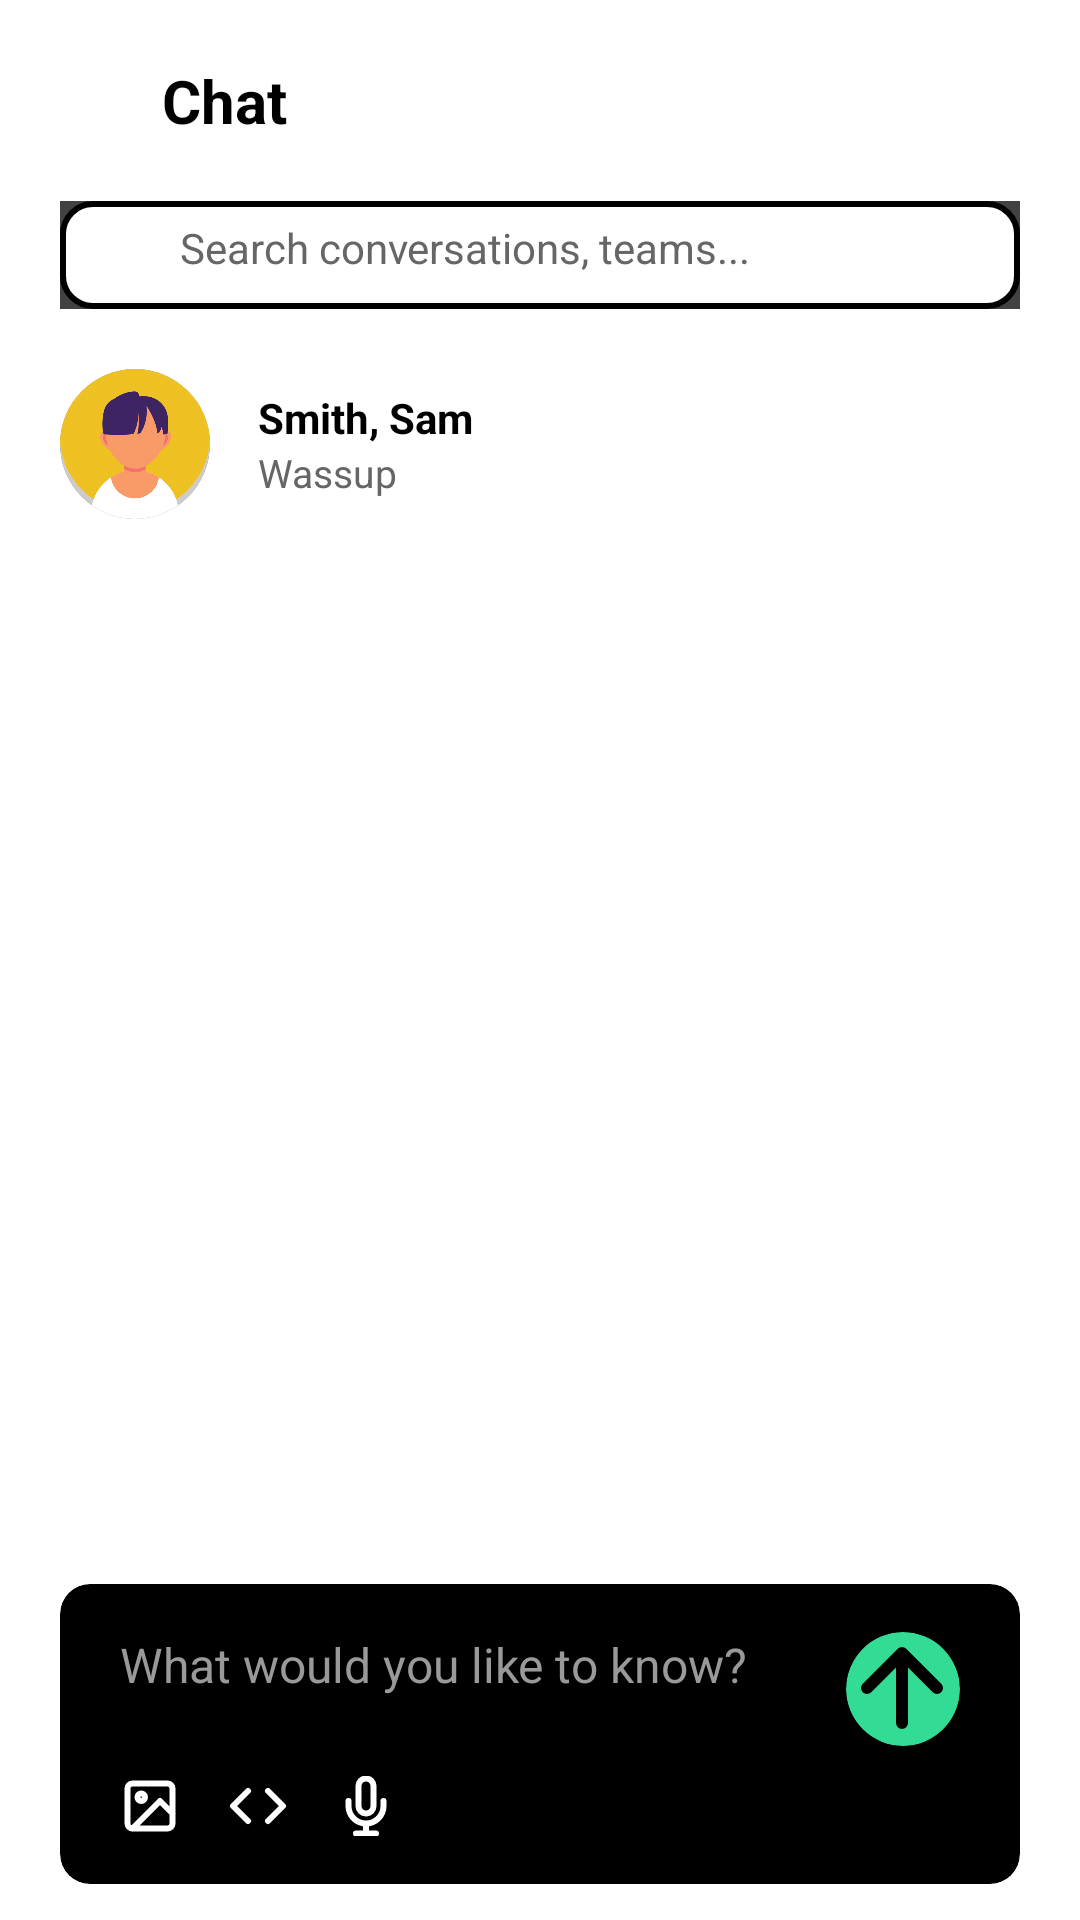

Android layout source for this screen:
<!-- AndroidManifest.xml: application theme Theme.Syncly -->
<!-- res/layout/fragment_chat.xml -->
<?xml version="1.0" encoding="utf-8"?>
<FrameLayout xmlns:android="http://schemas.android.com/apk/res/android"
    xmlns:app="http://schemas.android.com/apk/res-auto"
    xmlns:tools="http://schemas.android.com/tools"
    android:id="@+id/main"
    android:layout_width="match_parent"
    android:layout_height="match_parent"
    android:background="#FFFFFF"
    tools:context=".fragments.Chat">

    <RelativeLayout
        android:layout_width="match_parent"
        android:layout_height="match_parent">
        <RelativeLayout
            android:layout_width="match_parent"
            android:layout_height="wrap_content"
            android:layout_margin="20dp"
            android:id="@+id/heading"
            >
            <ImageView
                android:layout_width="wrap_content"
                android:layout_height="wrap_content"
                android:src="@drawable/icon_chat"
                android:id="@+id/chatIcon"
                android:layout_centerVertical="true"
                app:tint="@color/black"
                />

            <TextView
                android:layout_width="wrap_content"
                android:layout_height="wrap_content"
                android:layout_toEndOf="@id/chatIcon"
                android:text="Chat"
                android:textSize="20sp"
                android:layout_marginLeft="8dp"
                android:textStyle="bold"
                android:layout_centerVertical="true"/>
        </RelativeLayout>

        <androidx.cardview.widget.CardView
            android:layout_width="match_parent"
            android:layout_height="wrap_content"
            android:id="@+id/searchContainer"
            android:layout_marginBottom="4dp"
            android:layout_marginHorizontal="20dp"
            android:layout_below="@id/heading"
            >
            <LinearLayout
                android:layout_width="match_parent"
                android:layout_height="wrap_content"
                android:orientation="horizontal"
                android:paddingVertical="6dp"
                android:layout_alignParentTop="true"
                android:background="@drawable/bg_outline_card">

                <ImageView
                    android:layout_width="24dp"
                    android:layout_height="24dp"
                    android:layout_marginStart="10dp"
                    android:src="@drawable/icon_search"
                    app:tint="#000000" />

                <EditText
                    android:layout_width="0dp"
                    android:layout_height="match_parent"
                    android:layout_marginStart="6dp"
                    android:layout_weight="1"
                    android:background="@null"
                    android:hint="Search conversations, teams..."
                    android:singleLine="true"
                    android:textColor="#000000"
                    android:textColorHint="#666666"
                    android:textSize="14sp" />

            </LinearLayout>
        </androidx.cardview.widget.CardView>

        <ScrollView
            android:layout_width="match_parent"
            android:layout_height="match_parent"
            android:layout_below="@id/searchContainer"
            android:layout_marginHorizontal="20dp"
            android:layout_marginTop="8dp"
            android:layout_marginBottom="120dp">

            <LinearLayout
                android:layout_width="match_parent"
                android:layout_height="wrap_content"
                android:orientation="vertical">

                <androidx.constraintlayout.widget.ConstraintLayout
                    android:id="@+id/profile"
                    android:layout_width="match_parent"
                    android:layout_height="wrap_content"
                    android:paddingTop="8dp"
                    android:paddingBottom="8dp">

                    <androidx.cardview.widget.CardView
                        android:id="@+id/card1"
                        android:layout_width="50dp"
                        android:layout_height="50dp"
                        app:cardCornerRadius="25dp"
                        app:cardElevation="0dp"
                        app:layout_constraintStart_toStartOf="parent"
                        app:layout_constraintTop_toTopOf="parent">

                        <ImageView
                            android:layout_width="match_parent"
                            android:layout_height="match_parent"
                            android:background="#CCCCCC"
                            android:scaleType="centerCrop"
                            android:src="@drawable/sample_male_profile" />
                    </androidx.cardview.widget.CardView>

                    <TextView
                        android:id="@+id/name1"
                        android:layout_width="wrap_content"
                        android:layout_height="wrap_content"
                        android:layout_marginStart="16dp"
                        android:text="Smith, Sam"
                        android:textColor="#000000"
                        android:textSize="14sp"
                        android:textStyle="bold"
                        app:layout_constraintBottom_toTopOf="@+id/msg1"
                        app:layout_constraintStart_toEndOf="@+id/card1"
                        app:layout_constraintTop_toTopOf="@+id/card1"
                        app:layout_constraintVertical_chainStyle="packed" />

                    <TextView
                        android:id="@+id/msg1"
                        android:layout_width="wrap_content"
                        android:layout_height="wrap_content"
                        android:layout_marginStart="16dp"
                        android:text="Wassup"
                        android:textColor="#666666"
                        android:textSize="13sp"
                        app:layout_constraintBottom_toBottomOf="@+id/card1"
                        app:layout_constraintStart_toEndOf="@+id/card1"
                        app:layout_constraintTop_toBottomOf="@+id/name1" />
                </androidx.constraintlayout.widget.ConstraintLayout>
            </LinearLayout>
        </ScrollView>
    </RelativeLayout>
    <androidx.cardview.widget.CardView
        android:layout_width="match_parent"
        android:layout_height="100dp"
        android:backgroundTint="@color/black"
        app:cardCornerRadius="10dp"
        android:layout_marginHorizontal="20dp"
        android:layout_marginBottom="12dp"
        android:layout_gravity="bottom"
        app:cardElevation="0dp">
        <RelativeLayout
            android:id="@+id/chatbotContainer"
            android:layout_width="match_parent"
            android:layout_height="match_parent"
            android:paddingHorizontal="20dp"
            android:paddingVertical="16dp"
            >

            <EditText
                android:id="@+id/chatbotInput"
                android:layout_width="290dp"
                android:layout_height="38dp"
                android:background="@null"
                android:hint="What would you like to know?"
                android:textColorHint="#999999"
                android:textColor="@color/white"
                android:textSize="16sp"/>

            <androidx.cardview.widget.CardView
                android:layout_width="38dp"
                android:layout_height="38dp"
                app:cardCornerRadius="40dp"
                android:backgroundTint="@color/green"
                android:padding="4dp"
                android:layout_alignParentEnd="true"
                android:id="@+id/sendBtn">
                <ImageButton
                    android:layout_width="28dp"
                    android:layout_height="28dp"
                    android:src="@drawable/icon_send"
                    android:backgroundTint="@color/green"
                    android:layout_gravity="center"
                    android:background="@android:color/transparent"
                    />
            </androidx.cardview.widget.CardView>

            <LinearLayout
                android:layout_width="wrap_content"
                android:layout_height="wrap_content"
                android:layout_marginTop="16dp"
                android:orientation="horizontal"
                android:layout_alignParentBottom="true">

                <ImageView
                    android:layout_width="20dp"
                    android:layout_height="20dp"
                    android:layout_marginEnd="16dp"
                    android:src="@drawable/icon_image"
                    app:tint="#FFFFFF" />

                <ImageView
                    android:layout_width="20dp"
                    android:layout_height="20dp"
                    android:layout_marginEnd="16dp"
                    android:src="@drawable/icon_code"
                    app:tint="#FFFFFF" />

                <ImageView
                    android:layout_width="20dp"
                    android:layout_height="20dp"
                    android:src="@drawable/icon_mic"
                    app:tint="#FFFFFF" />

            </LinearLayout>

        </RelativeLayout>
    </androidx.cardview.widget.CardView>
</FrameLayout>
<!-- resources referenced by this layout -->
<resources>
  <color name="black">#FF000000</color>
  <color name="green">#33DC94</color>
  <color name="white">#FFFFFFFF</color>
  <!-- drawable bg_outline_card (drawable) -->
  <?xml version="1.0" encoding="utf-8"?>
  <shape xmlns:android="http://schemas.android.com/apk/res/android"
      android:shape="rectangle">
  
      <solid android:color="@color/white"/>
      <stroke android:color="@color/black"
          android:width="2dp"/>
      <corners
          android:topLeftRadius="10dp"
          android:topRightRadius="10dp"
          android:bottomLeftRadius="10dp"
          android:bottomRightRadius="10dp"/>
  
  </shape>
  <!-- drawable icon_chat (drawable) -->
  <vector xmlns:android="http://schemas.android.com/apk/res/android"
      android:width="26dp"
      android:height="26dp"
      android:viewportWidth="26"
      android:viewportHeight="26">
    <path
        android:pathData="M22.75,16.25C22.75,16.825 22.522,17.376 22.115,17.782C21.709,18.188 21.158,18.417 20.583,18.417H7.583L3.25,22.75V5.417C3.25,4.842 3.478,4.291 3.885,3.885C4.291,3.478 4.842,3.25 5.417,3.25H20.583C21.158,3.25 21.709,3.478 22.115,3.885C22.522,4.291 22.75,4.842 22.75,5.417V16.25Z"
        android:strokeLineJoin="round"
        android:strokeWidth="2.5"
        android:fillColor="#00000000"
        android:strokeColor="#ffffff"
        android:strokeLineCap="round"/>
  </vector>
  <!-- drawable icon_code (drawable) -->
  <vector xmlns:android="http://schemas.android.com/apk/res/android"
      android:width="20dp"
      android:height="20dp"
      android:viewportWidth="20"
      android:viewportHeight="20">
    <path
        android:pathData="M13.333,15L18.333,10L13.333,5M6.667,5L1.667,10L6.667,15"
        android:strokeLineJoin="round"
        android:strokeWidth="2"
        android:fillColor="#00000000"
        android:strokeColor="#ffffff"
        android:strokeLineCap="round"/>
  </vector>
  <!-- drawable icon_image (drawable) -->
  <vector xmlns:android="http://schemas.android.com/apk/res/android"
      android:width="20dp"
      android:height="20dp"
      android:viewportWidth="20"
      android:viewportHeight="20">
    <path
        android:pathData="M4.167,17.5H15.833C16.754,17.5 17.5,16.754 17.5,15.833V4.167C17.5,3.246 16.754,2.5 15.833,2.5H4.167C3.246,2.5 2.5,3.246 2.5,4.167V15.833C2.5,16.754 3.246,17.5 4.167,17.5ZM4.167,17.5L13.333,8.333L17.5,12.5M8.333,7.083C8.333,7.774 7.774,8.333 7.083,8.333C6.393,8.333 5.833,7.774 5.833,7.083C5.833,6.393 6.393,5.833 7.083,5.833C7.774,5.833 8.333,6.393 8.333,7.083Z"
        android:strokeLineJoin="round"
        android:strokeWidth="2"
        android:fillColor="#00000000"
        android:strokeColor="#ffffff"
        android:strokeLineCap="round"/>
  </vector>
  <!-- drawable icon_send (drawable) -->
  <vector xmlns:android="http://schemas.android.com/apk/res/android"
      android:width="14dp"
      android:height="14dp"
      android:viewportWidth="14"
      android:viewportHeight="14">
    <path
        android:pathData="M6.833,12.667V1M6.833,1L1,6.833M6.833,1L12.667,6.833"
        android:strokeLineJoin="round"
        android:strokeWidth="2"
        android:fillColor="#000000"
        android:strokeColor="#000000"
        android:strokeLineCap="round"/>
  </vector>
</resources>
